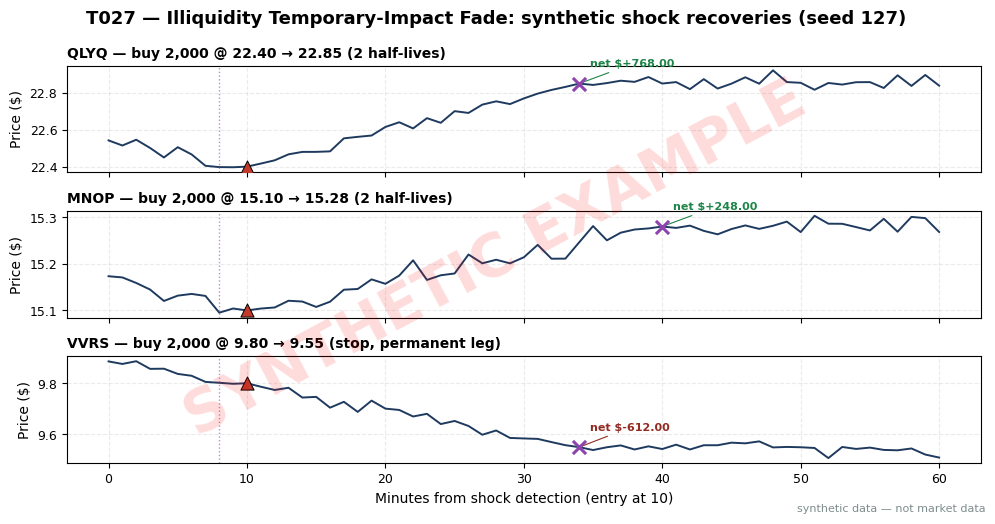

Source code (Python): (Note: this script raises an exception after producing the figure.)
import matplotlib
matplotlib.use("Agg")  # headless render on the Mac/VM
import matplotlib.pyplot as plt
import numpy as np

# ---- HOUSE STYLE (do not restyle) ----
plt.rcParams.update({
    "figure.figsize": (10, 5.2),
    "figure.dpi": 150,
    "savefig.dpi": 150,
    "font.family": "DejaVu Sans",
    "font.size": 10,
    "axes.titlesize": 13,
    "axes.titleweight": "bold",
    "axes.labelsize": 10,
    "axes.grid": True,
    "grid.alpha": 0.25,
    "grid.linestyle": "--",
    "xtick.labelsize": 9,
    "ytick.labelsize": 9,
    "legend.fontsize": 9,
    "legend.framealpha": 0.9,
})
PALETTE = {
    "price":   "#1f3a5f",  # dark navy — primary price/equity line
    "signal":  "#c0392b",  # red — signal / entries
    "signal2": "#8e44ad",  # purple — secondary signal
    "volume":  "#7f8c8d",  # grey — volume bars
    "band":    "#aed6f1",  # light blue — bands / fill
    "profit":  "#1e8449",  # green — profits / long
    "loss":    "#922b21",  # dark red — losses / short
    "zero":    "#2c3e50",  # baseline
}

rng = np.random.default_rng(127)

fig, axes = plt.subplots(3, 1, figsize=(10, 5.2), sharex=True)

# (title, shock_low, entry, exit_price, side, te, tx, net)
windows = [
    ("QLYQ — buy 2,000 @ 22.40 → 22.85 (2 half-lives)", 22.40, 22.40, 22.85, "long", 10, 34, "+768.00"),
    ("MNOP — buy 2,000 @ 15.10 → 15.28 (2 half-lives)", 15.10, 15.10, 15.28, "long", 10, 40, "+248.00"),
    ("VVRS — buy 2,000 @ 9.80 → 9.55 (stop, permanent leg)", 9.80, 9.80, 9.55, "long", 10, 34, "-612.00"),
]

for ax, (title, shock, p0, p1, side, te, tx, net) in zip(axes, windows):
    t = np.arange(0, 61)
    # shock dip at minute 8, entry at 10, then recovery (or continued fall for VVRS)
    dip = np.where(t < 8, p0 + (p0 - shock) * 0 + 0.0, np.nan)
    base = np.empty_like(t, dtype=float)
    pre = p0 + abs(p1 - p0) * 0.4  # pre-shock level slightly above entry
    for i, ti in enumerate(t):
        if ti <= 8:
            base[i] = pre - (pre - shock) * (ti / 8)
        elif ti <= te:
            base[i] = shock
        else:
            frac = min((ti - te) / max(tx - te, 1), 1.0)
            base[i] = p0 + (p1 - p0) * frac
    w = np.clip(np.abs(t - te) / 5.0, 0, 1) * np.clip(np.abs(t - tx) / 5.0, 0, 1)
    price = base + rng.normal(0, abs(p1 - p0) * 0.03 + 0.01, size=t.shape) * w
    price[te] = p0
    price[tx] = p1
    ax.plot(t, price, color=PALETTE["price"], lw=1.4)
    col = PALETTE["profit"] if float(net) > 0 else PALETTE["loss"]
    ax.scatter([te], [p0], s=90, marker="^", color=PALETTE["signal"],
               edgecolors="black", linewidths=0.7, zorder=5)
    ax.scatter([tx], [p1], s=90, marker="x", color=PALETTE["signal2"],
               linewidths=2.2, zorder=5)
    ax.annotate(f"net ${net}", xy=(tx, p1), xytext=(8, 12),
                textcoords="offset points", fontsize=8, color=col, weight="bold",
                arrowprops=dict(arrowstyle="-", color=col, lw=0.8))
    ax.axvline(8, color=PALETTE["signal2"], ls=":", lw=1, alpha=0.6)
    ax.set_title(title, fontsize=10, loc="left")
    ax.set_ylabel("Price ($)")

axes[-1].set_xlabel("Minutes from shock detection (entry at 10)")
fig.suptitle("T027 — Illiquidity Temporary-Impact Fade: synthetic shock recoveries (seed 127)",
             fontsize=13, weight="bold")

# ---- SYNTHETIC WATERMARK (mandatory) ----
fig = plt.gcf()
fig.text(0.5, 0.5, "SYNTHETIC EXAMPLE", fontsize=42, color="red", alpha=0.14,
         ha="center", va="center", rotation=28, weight="bold", zorder=10)
fig.text(0.99, 0.01, "synthetic data — not market data", fontsize=8, color="#7f8c8d",
         ha="right", va="bottom")
plt.tight_layout()
plt.savefig("images/T027_example.png", bbox_inches="tight")
plt.close()
